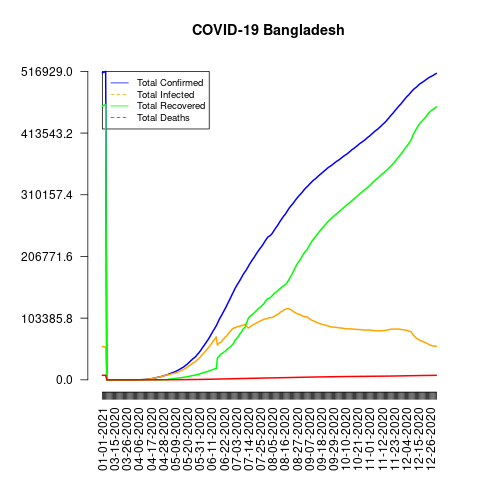

The data file committed next to this chart (first rows):
date, total_confirmed, total_deaths, total_recovered, total_infected, mortality_rate, recovery_rate, daily_growth_rate
01-01-2021, 514500, 7576, 458656, 55844, 1.47, 89.15, 1
01-02-2021, 515184, 7599, 459620, 55564, 1.48, 89.21, 1.001
01-03-2021, 516019, 7626, 460598, 55421, 1.48, 89.26, 1.002
01-04-2021, 516929, 7650, 461515, 55414, 1.48, 89.28, 1.002
03-08-2020, 3, 0, 0, 3, 0.0, 0.0, 1
03-09-2020, 3, 0, 0, 3, 0.0, 0.0, 1.0
03-10-2020, 3, 0, 0, 3, 0.0, 0.0, 1.0
03-11-2020, 3, 0, 0, 3, 0.0, 0.0, 1.0
03-12-2020, 3, 0, 0, 3, 0.0, 0.0, 1.0
03-13-2020, 3, 0, 0, 3, 0.0, 0.0, 1.0
03-14-2020, 3, 0, 0, 3, 0.0, 0.0, 1.0
03-15-2020, 5, 0, 0, 5, 0.0, 0.0, 1.667
03-16-2020, 8, 0, 2, 6, 0.0, 25.0, 1.6
03-17-2020, 10, 0, 3, 7, 0.0, 30.0, 1.25
03-18-2020, 14, 1, 3, 11, 7.14, 21.43, 1.4
03-19-2020, 17, 1, 3, 14, 5.88, 17.65, 1.214
03-20-2020, 20, 1, 3, 17, 5.0, 15.0, 1.176
03-21-2020, 25, 2, 3, 22, 8.0, 12.0, 1.25
03-22-2020, 27, 2, 3, 24, 7.41, 11.11, 1.08
03-23-2020, 33, 3, 5, 28, 9.09, 15.15, 1.222
03-24-2020, 39, 4, 5, 34, 10.26, 12.82, 1.182
03-25-2020, 39, 5, 7, 32, 12.82, 17.95, 1.0
03-26-2020, 44, 5, 11, 33, 11.36, 25.0, 1.128
03-27-2020, 48, 5, 11, 37, 10.42, 22.92, 1.091
03-28-2020, 48, 5, 15, 33, 10.42, 31.25, 1.0
03-29-2020, 48, 5, 15, 33, 10.42, 31.25, 1.0
03-30-2020, 49, 5, 19, 30, 10.2, 38.78, 1.021
03-31-2020, 51, 5, 25, 26, 9.8, 49.02, 1.041
04-01-2020, 54, 6, 25, 29, 11.11, 46.3, 1.059
04-02-2020, 56, 6, 25, 31, 10.71, 44.64, 1.037
04-03-2020, 61, 6, 26, 35, 9.84, 42.62, 1.089
04-04-2020, 70, 8, 30, 40, 11.43, 42.86, 1.148
04-05-2020, 88, 9, 33, 55, 10.23, 37.5, 1.257
04-06-2020, 123, 12, 33, 90, 9.76, 26.83, 1.398
04-07-2020, 164, 17, 33, 131, 10.37, 20.12, 1.333
04-08-2020, 218, 20, 33, 185, 9.17, 15.14, 1.329
04-09-2020, 330, 21, 33, 297, 6.36, 10.0, 1.514
04-10-2020, 424, 27, 33, 391, 6.37, 7.78, 1.285
04-11-2020, 482, 30, 36, 446, 6.22, 7.47, 1.137
04-12-2020, 621, 34, 39, 582, 5.48, 6.28, 1.288
04-13-2020, 803, 39, 42, 761, 4.86, 5.23, 1.293
04-14-2020, 1012, 46, 42, 970, 4.55, 4.15, 1.26
04-15-2020, 1231, 50, 49, 1182, 4.06, 3.98, 1.216
04-16-2020, 1572, 60, 49, 1523, 3.82, 3.12, 1.277
04-17-2020, 1838, 75, 58, 1780, 4.08, 3.16, 1.169
04-18-2020, 2144, 84, 66, 2078, 3.92, 3.08, 1.166
04-19-2020, 2456, 91, 75, 2381, 3.71, 3.05, 1.146
04-20-2020, 2948, 101, 85, 2863, 3.43, 2.88, 1.2
04-21-2020, 3382, 110, 87, 3295, 3.25, 2.57, 1.147
04-22-2020, 3772, 120, 92, 3680, 3.18, 2.44, 1.115
04-23-2020, 4186, 127, 108, 4078, 3.03, 2.58, 1.11
04-24-2020, 4689, 131, 112, 4577, 2.79, 2.39, 1.12
04-25-2020, 4998, 140, 113, 4885, 2.8, 2.26, 1.066
04-26-2020, 5416, 145, 122, 5294, 2.68, 2.25, 1.084
04-27-2020, 5913, 152, 131, 5782, 2.57, 2.22, 1.092
04-28-2020, 6462, 155, 139, 6323, 2.4, 2.15, 1.093
04-29-2020, 7103, 163, 150, 6953, 2.29, 2.11, 1.099
04-30-2020, 7667, 168, 160, 7507, 2.19, 2.09, 1.079
05-01-2020, 8238, 170, 174, 8064, 2.06, 2.11, 1.074
05-02-2020, 8790, 175, 177, 8613, 1.99, 2.01, 1.067
... 243 more rows
